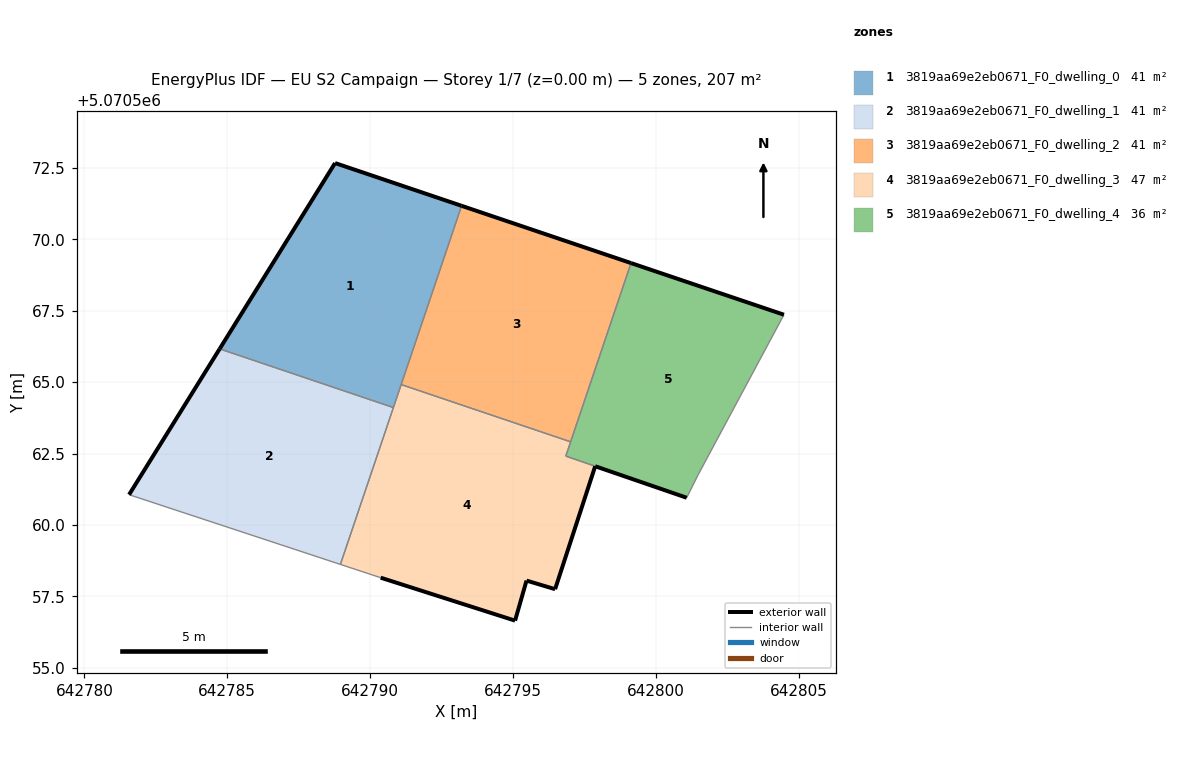
=== STOREY PLAN SPEC (per zone: floor XY polygon, exterior-wall plan segments, windows/doors) ===
zone 1: 3819aa69e2eb0671_F0_dwelling_0  (41.3 m²)
  floor: (642790.82, 5070564.11) (642793.20, 5070571.17) (642788.77, 5070572.67) (642784.73, 5070566.17)
  exterior wall: (642784.73, 5070566.17) – (642788.77, 5070572.67)  [7.7 m]
  exterior wall: (642788.77, 5070572.67) – (642793.20, 5070571.17)  [4.7 m]
  interior walls: 3
zone 2: 3819aa69e2eb0671_F0_dwelling_1  (41.3 m²)
  floor: (642788.96, 5070558.62) (642790.82, 5070564.11) (642784.73, 5070566.17) (642781.56, 5070561.06)
  exterior wall: (642781.56, 5070561.06) – (642784.73, 5070566.17)  [6.0 m]
  interior walls: 3
zone 3: 3819aa69e2eb0671_F0_dwelling_2  (41.3 m²)
  floor: (642797.02, 5070562.91) (642799.13, 5070569.17) (642793.20, 5070571.17) (642791.09, 5070564.92)
  exterior wall: (642793.20, 5070571.17) – (642799.13, 5070569.17)  [6.3 m]
  interior walls: 3
zone 4: 3819aa69e2eb0671_F0_dwelling_3  (46.6 m²)
  floor: (642796.47, 5070557.75) (642797.88, 5070562.06) (642796.85, 5070562.41) (642797.02, 5070562.91) (642791.09, 5070564.92) (642788.96, 5070558.62) (642790.37, 5070558.16) (642795.07, 5070556.65) (642795.47, 5070558.05)
  exterior wall: (642795.07, 5070556.65) – (642790.37, 5070558.16)  [4.9 m]
  exterior wall: (642797.88, 5070562.06) – (642796.47, 5070557.75)  [4.5 m]
  exterior wall: (642796.47, 5070557.75) – (642795.47, 5070558.05)  [1.0 m]
  exterior wall: (642795.47, 5070558.05) – (642795.07, 5070556.65)  [1.5 m]
  interior walls: 7
zone 5: 3819aa69e2eb0671_F0_dwelling_4  (36.1 m²)
  floor: (642801.48, 5070561.76) (642804.48, 5070567.36) (642799.13, 5070569.17) (642796.85, 5070562.41) (642801.08, 5070560.96)
  exterior wall: (642799.13, 5070569.17) – (642804.48, 5070567.36)  [5.6 m]
  exterior wall: (642801.08, 5070560.96) – (642797.88, 5070562.06)  [3.4 m]
  exterior wall: (642797.88, 5070562.06) – (642797.88, 5070562.06)  [0.0 m]
  interior walls: 6

=== DERIVED (storey summary) ===
Building: EU S2 Campaign
Storey: 1 of 7  (floor level z = 0.00 m)
Storey gross floor area: 206.7 m²
Zones on this storey: 5
  - 3819aa69e2eb0671_F0_dwelling_0: floor 41.3 m²; exterior wall 12.3 m (37.0 m²); WWR 0.0%
  - 3819aa69e2eb0671_F0_dwelling_1: floor 41.3 m²; exterior wall 6.0 m (18.0 m²); WWR 0.0%
  - 3819aa69e2eb0671_F0_dwelling_2: floor 41.3 m²; exterior wall 6.3 m (18.8 m²); WWR 0.0%
  - 3819aa69e2eb0671_F0_dwelling_3: floor 46.6 m²; exterior wall 12.0 m (35.9 m²); WWR 0.0%
  - 3819aa69e2eb0671_F0_dwelling_4: floor 36.1 m²; exterior wall 9.0 m (27.1 m²); WWR 0.0%
Zone adjacency (shared interzone walls):
  - 3819aa69e2eb0671_F0_dwelling_0 ↔ 3819aa69e2eb0671_F0_dwelling_1
  - 3819aa69e2eb0671_F0_dwelling_0 ↔ 3819aa69e2eb0671_F0_dwelling_2
  - 3819aa69e2eb0671_F0_dwelling_0 ↔ 3819aa69e2eb0671_F0_dwelling_3
  - 3819aa69e2eb0671_F0_dwelling_1 ↔ 3819aa69e2eb0671_F0_dwelling_3
  - 3819aa69e2eb0671_F0_dwelling_2 ↔ 3819aa69e2eb0671_F0_dwelling_3
  - 3819aa69e2eb0671_F0_dwelling_2 ↔ 3819aa69e2eb0671_F0_dwelling_4
  - 3819aa69e2eb0671_F0_dwelling_3 ↔ 3819aa69e2eb0671_F0_dwelling_4